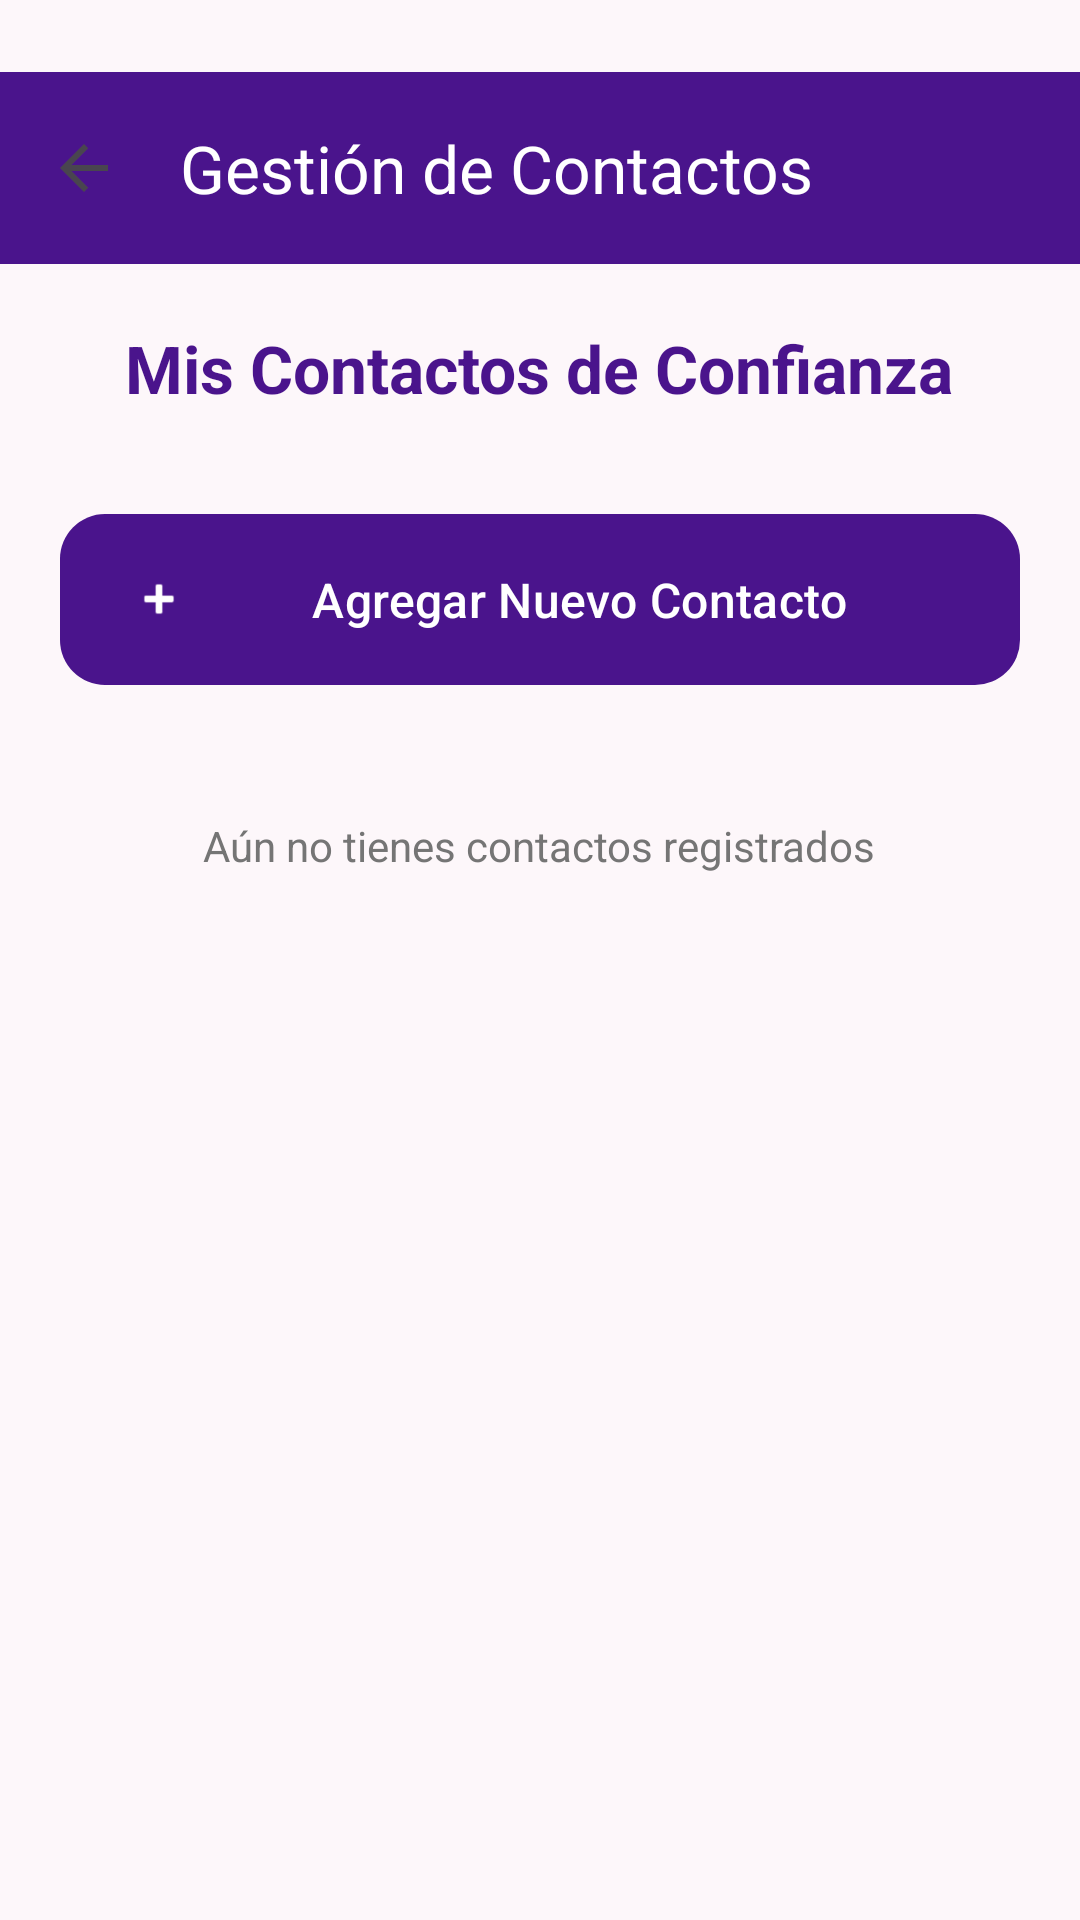

Layout XML and referenced resources for this Android screen:
<!-- AndroidManifest.xml: application theme Theme.Material3.DayNight.NoActionBar -->
<!-- res/layout/activity_contactos.xml -->
<?xml version="1.0" encoding="utf-8"?>
<androidx.constraintlayout.widget.ConstraintLayout
    xmlns:android="http://schemas.android.com/apk/res/android"
    xmlns:app="http://schemas.android.com/apk/res-auto"
    xmlns:tools="http://schemas.android.com/tools"
    android:layout_width="match_parent"
    android:layout_height="match_parent"
    android:background="#FDF7FA"
    tools:context=".ContactosActivity">

    <androidx.appcompat.widget.Toolbar
        android:id="@+id/toolbar_contactos"
        android:layout_width="match_parent"
        android:layout_height="?attr/actionBarSize"
        android:layout_marginTop="24dp"
        android:background="#4A148C"
        app:layout_constraintTop_toTopOf="parent"
        app:navigationIcon="?attr/homeAsUpIndicator"
        app:navigationIconTint="#FFFFFF"
        app:title="Gestión de Contactos"
        app:titleTextColor="#FFFFFF"
        tools:layout_editor_absoluteX="0dp" />

    <LinearLayout
        android:layout_width="match_parent"
        android:layout_height="0dp"
        android:gravity="center_horizontal"
        android:orientation="vertical"
        android:padding="20dp"
        app:layout_constraintBottom_toBottomOf="parent"
        app:layout_constraintTop_toBottomOf="@id/toolbar_contactos"
        app:layout_constraintVertical_bias="0.0"
        tools:layout_editor_absoluteX="0dp">

        <TextView
            android:id="@+id/title_contactos"
            android:layout_width="wrap_content"
            android:layout_height="wrap_content"
            android:layout_marginBottom="30dp"
            android:text="Mis Contactos de Confianza"
            android:textColor="#4A148C"
            android:textSize="22sp"
            android:textStyle="bold" />

        <com.google.android.material.button.MaterialButton
            android:id="@+id/btn_agregar_contacto"
            android:layout_width="match_parent"
            android:layout_height="65dp"
            android:text="Agregar Nuevo Contacto"
            android:textAllCaps="false"
            android:textSize="16sp"
            app:backgroundTint="#4A148C"
            app:cornerRadius="15dp"
            app:icon="@android:drawable/ic_input_add" />

        <TextView
            android:layout_width="wrap_content"
            android:layout_height="wrap_content"
            android:layout_marginTop="40dp"
            android:text="Aún no tienes contactos registrados"
            android:textColor="#757575" />

    </LinearLayout>

</androidx.constraintlayout.widget.ConstraintLayout>
<!-- resources referenced by this layout -->
<resources>

</resources>
